The GitHub repository TranHuuHoang99/CPP_Library contains a labelled image folder "dataset" with 7 categories: image cachua, image carot, image chuoi, image man, image ot, image tl, image xoai. Examples follow, each with its label.

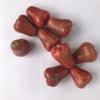
Label: image man

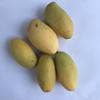
Label: image xoai

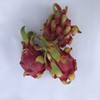
Label: image tl

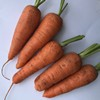
Label: image carot

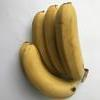
Label: image chuoi

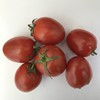
Label: image cachua
